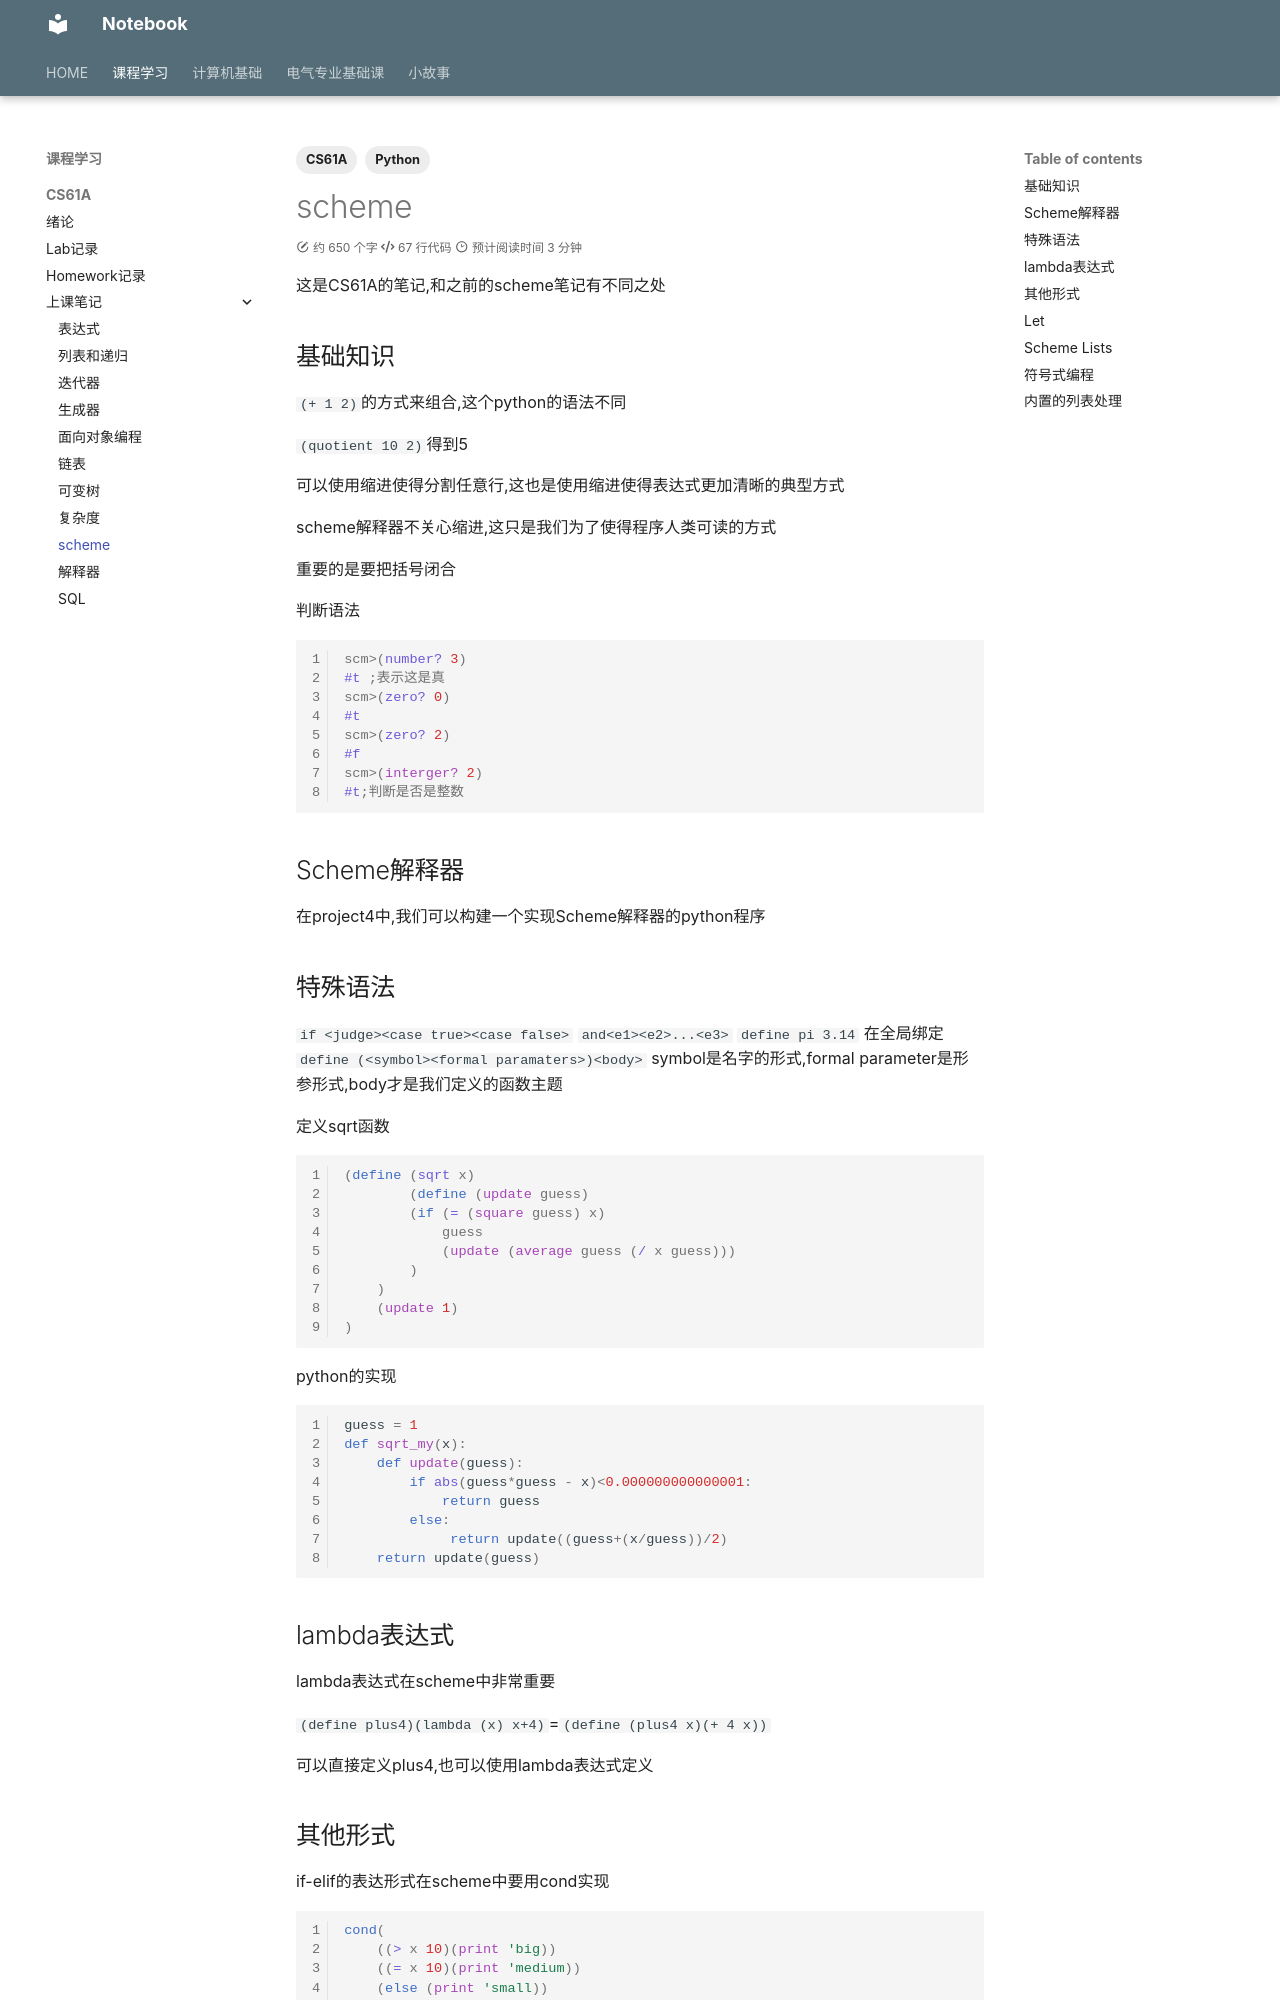

repository: IIIILing/notebook · page: Course/CS61A/Note/scheme/index.html · generator: mkdocs

---
title: scheme
tags:
  - CS61A
  - Python
statistics: true
comments: true
---
这是CS61A的笔记,和之前的scheme笔记有不同之处

## 基础知识

`(+ 1 2)`的方式来组合,这个python的语法不同

`(quotient 10 2)`得到5

可以使用缩进使得分割任意行,这也是使用缩进使得表达式更加清晰的典型方式

scheme解释器不关心缩进,这只是我们为了使得程序人类可读的方式

重要的是要把括号闭合

判断语法
```scheme
scm>(number? 3)
#t ;表示这是真
scm>(zero? 0)
#t
scm>(zero? 2)
#f
scm>(interger? 2)
#t;判断是否是整数
```

## Scheme解释器

在project4中,我们可以构建一个实现Scheme解释器的python程序

## 特殊语法

`if <judge><case true><case false>`
`and<e1><e2>...<e3>`
`define pi 3.14`
在全局绑定
`define (<symbol><formal paramaters>)<body>`
symbol是名字的形式,formal parameter是形参形式,body才是我们定义的函数主题

定义sqrt函数
```scheme
(define (sqrt x)
		(define (update guess)
		(if (= (square guess) x)
			guess
			(update (average guess (/ x guess)))
		)
	)
	(update 1)
)
```

python的实现
```python
guess = 1  
def sqrt_my(x):  
    def update(guess):  
        if abs(guess*guess - x)<0.000000000000001:  
            return guess  
        else:  
             return update((guess+(x/guess))/2)  
    return update(guess)
```
